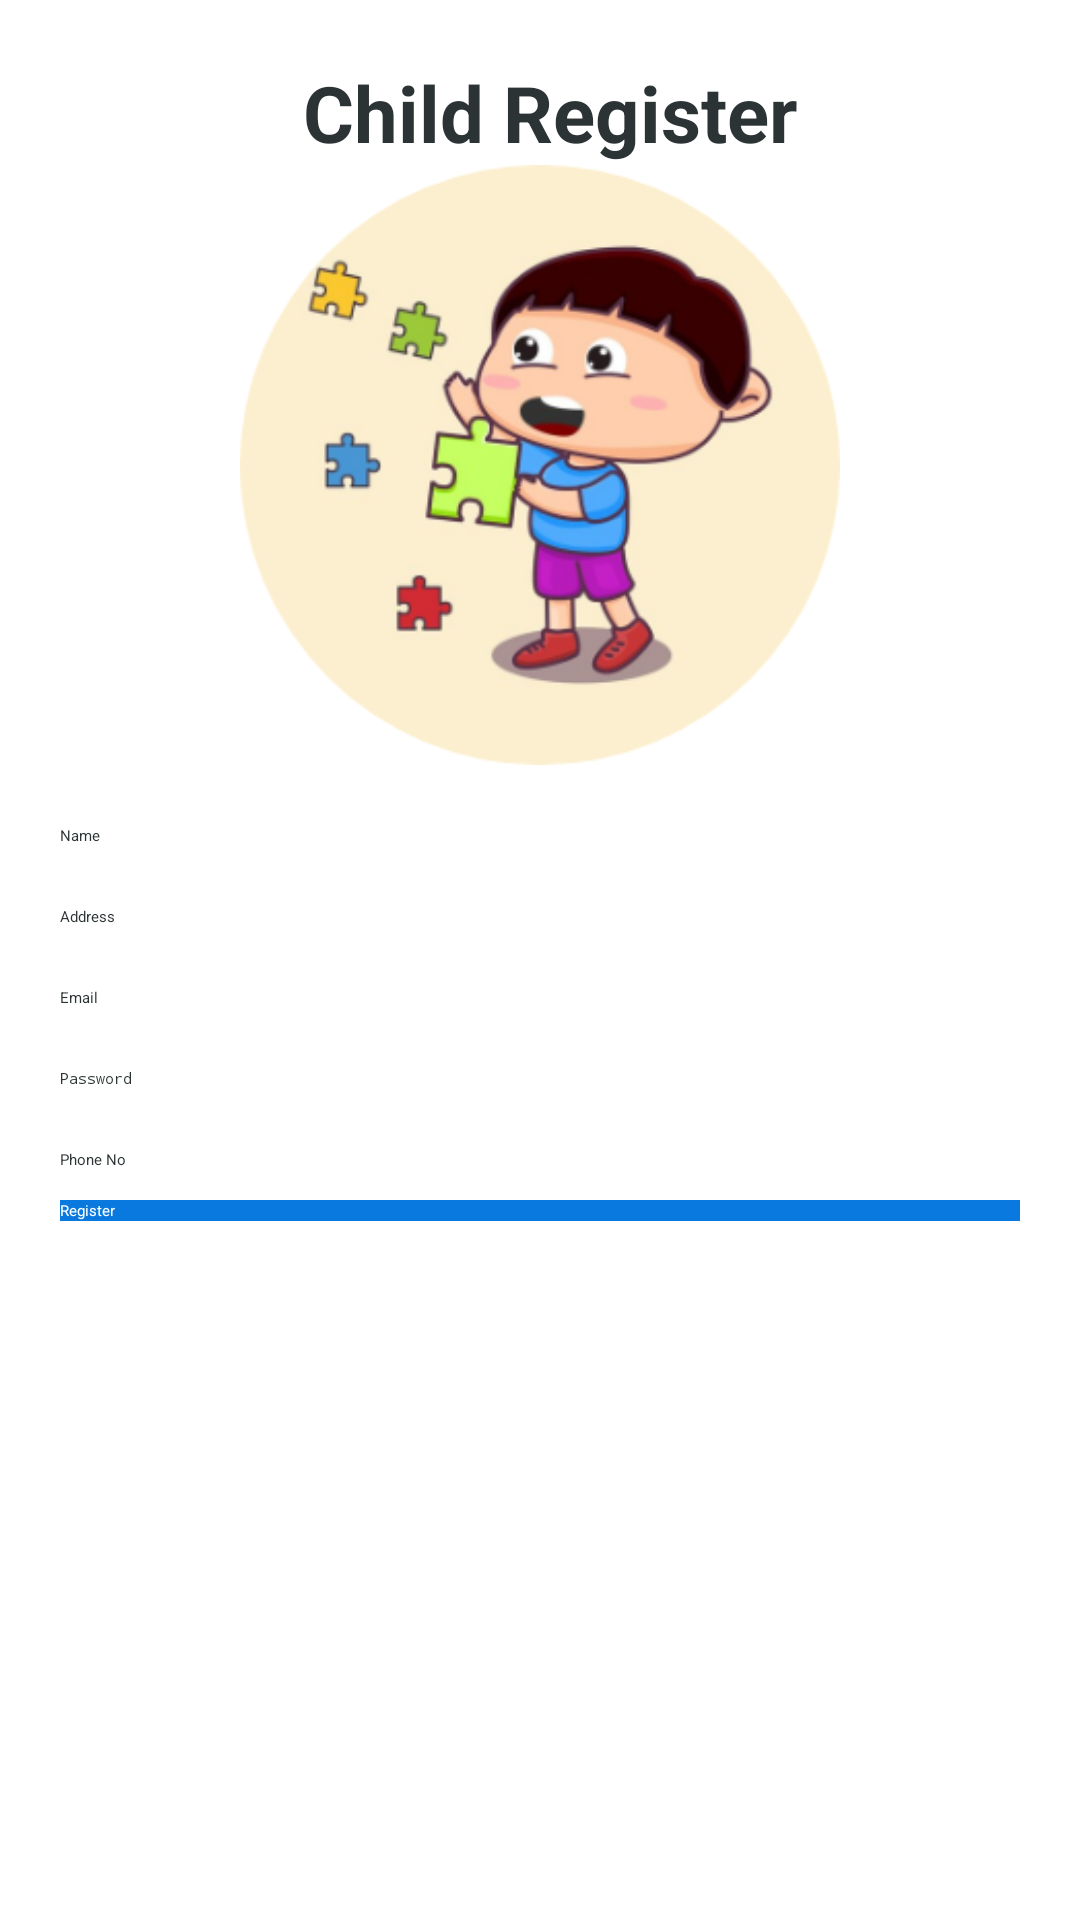

Produce the Android XML layout that renders to this screen, including the resource entries it uses.
<!-- AndroidManifest.xml: application theme Theme.AutismProject -->
<!-- res/layout/activity_child_register.xml -->
<?xml version="1.0" encoding="utf-8"?>
<RelativeLayout xmlns:android="http://schemas.android.com/apk/res/android"
    xmlns:app="http://schemas.android.com/apk/res-auto"
    xmlns:tools="http://schemas.android.com/tools"
    android:layout_width="match_parent"
    android:background="@color/colorAccent"
    android:layout_height="match_parent"
    tools:context=".Parent.ParentRegister">
    <ScrollView
        android:layout_width="match_parent"
        android:id="@+id/scrollable"
        android:layout_height="match_parent">
        <LinearLayout
            android:layout_margin="20dp"
            android:layout_width="match_parent"
            android:layout_height="wrap_content"
            android:orientation="vertical">
            <TextView
                android:text="Child Register"
                android:textSize="26dp"
                android:gravity="center"
                android:textStyle="bold"
                android:textColor="@color/colorPrimaryblack"
                android:layout_marginLeft="7dp"
                android:layout_width="match_parent"
                android:layout_height="wrap_content"></TextView>
            <ImageView
                android:layout_width="match_parent"
                android:src="@drawable/childlogo"
                android:layout_height="200dp"></ImageView>
            <EditText
                android:layout_marginTop="20dp"
                android:layout_width="match_parent"
                android:hint="Name"
                android:textColorHint="@color/colorPrimaryblack"
                android:textColorHighlight="@color/colorPrimaryblack"
                android:textColor="@color/colorPrimaryDark"
                android:id="@+id/uName"
                android:layout_height="wrap_content"></EditText>
            <EditText
                android:layout_marginTop="20dp"
                android:layout_width="match_parent"
                android:hint="Address"
                android:textColorHint="@color/colorPrimaryblack"
                android:textColorHighlight="@color/colorPrimaryblack"
                android:textColor="@color/colorPrimaryDark"
                android:id="@+id/address"
                android:layout_height="wrap_content"></EditText>
            <EditText
                android:layout_marginTop="20dp"
                android:layout_width="match_parent"
                android:hint="Email"
                android:textColorHint="@color/colorPrimaryblack"
                android:textColorHighlight="@color/colorPrimaryblack"
                android:textColor="@color/colorPrimaryDark"
                android:id="@+id/email"
                android:layout_height="wrap_content"></EditText>
            <EditText
                android:layout_marginTop="20dp"
                android:layout_width="match_parent"
                android:hint="Password"
                android:inputType="textPassword"
                android:textColorHint="@color/colorPrimaryblack"
                android:textColorHighlight="@color/colorPrimaryblack"
                android:textColor="@color/colorPrimaryDark"
                android:id="@+id/password"
                android:layout_height="wrap_content"></EditText>
            <EditText
                android:layout_marginTop="20dp"
                android:layout_width="match_parent"
                android:hint="Phone No"
                android:inputType="numberDecimal"
                android:maxLength="10"
                android:textColorHint="@color/colorPrimaryblack"
                android:textColorHighlight="@color/colorPrimaryblack"
                android:textColor="@color/colorPrimaryDark"
                android:id="@+id/phoneNo"
                android:layout_height="wrap_content"></EditText>
            <Button
                android:layout_marginTop="10dp"
                android:layout_width="match_parent"
                android:layout_height="wrap_content"
                android:text="Register"
                android:textColor="@color/colorAccent"
                android:id="@+id/registerBtn"
                android:background="@color/colorPrimary">
            </Button>
            <Button
                android:layout_marginTop="10dp"
                android:layout_width="match_parent"
                android:layout_height="wrap_content"
                android:text="Already Registered"
                android:textColor="@color/colorAccent"
                android:id="@+id/gotoLogin"
                android:background="@color/colorAccent"
                android:layout_marginBottom="0dp"/>
            <Button
                android:layout_marginTop="10dp"
                android:layout_width="match_parent"
                android:layout_height="wrap_content"
                android:visibility="gone"
                android:text="Admin Login"
                android:textColor="@color/colorPrimaryDark"
                android:id="@+id/gotoAdmin"
                android:background="@color/colorAccent"
                android:layout_marginBottom="50dp"/>
        </LinearLayout>
    </ScrollView>
</RelativeLayout>
<!-- resources referenced by this layout -->
<resources>
  <color name="colorAccent">#FFFFFF</color>
  <color name="colorPrimary">#0A79DF</color>
  <color name="colorPrimaryDark">#0A79DF</color>
  <color name="colorPrimaryblack">#2C3335</color>
  <!-- drawable childlogo: png bitmap (drawable, 70896 bytes) -->
  <style name="Theme.AutismProject" parent="Theme.MaterialComponents.DayNight.DarkActionBar">
          
          <item name="colorPrimary">@color/purple_200</item>
          <item name="colorPrimaryVariant">@color/purple_700</item>
          <item name="colorOnPrimary">@color/black</item>
          
          <item name="colorSecondary">@color/teal_200</item>
          <item name="colorSecondaryVariant">@color/teal_200</item>
          <item name="colorOnSecondary">@color/black</item>
          
          <item name="android:statusBarColor" tools:targetApi="l">?attr/colorPrimaryVariant</item>
          
      </style>
  <color name="purple_200">#FFBB86FC</color>
  <color name="purple_700">#FF3700B3</color>
  <color name="black">#FF000000</color>
  <color name="teal_200">#FF03DAC5</color>
</resources>
